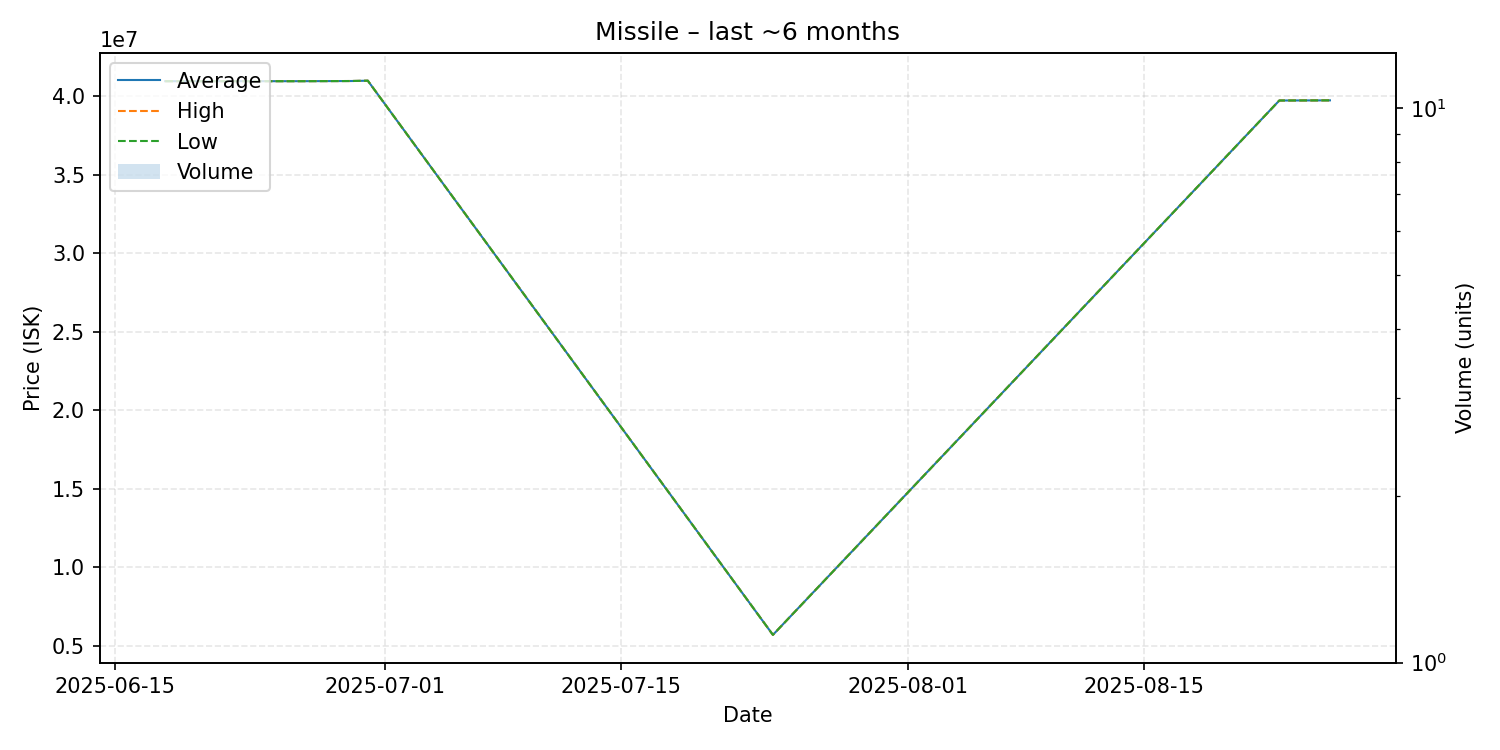

The table this chart was drawn from, first rows:
date, average, highest, lowest, order_count, volume
2025-06-18, 40940000, 40940000, 40940000, 1, 1
2025-06-26, 40940000, 40940000, 40940000, 1, 1
2025-06-29, 40950000, 40950000, 40950000, 1, 1
2025-06-30, 40970000, 40970000, 40970000, 1, 1
2025-07-24, 5707000, 5707000, 5707000, 1, 1
2025-08-23, 39710000, 39710000, 39710000, 1, 1
2025-08-26, 39720000, 39720000, 39720000, 1, 1
